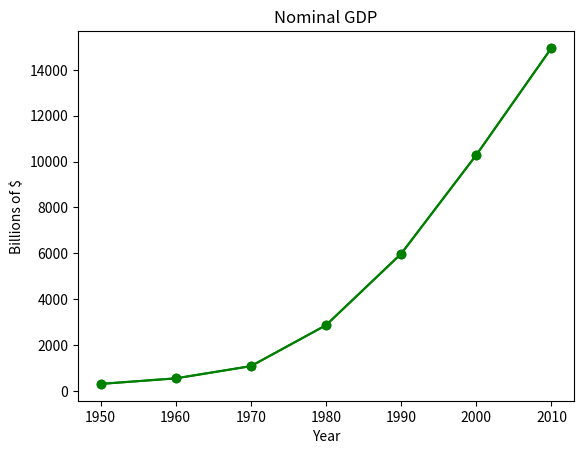

Write Python code to recreate this figure.
#!/usr/bin/env python
# coding: utf-8

# <div class="alert alert-block alert-info">
#     <b><h1>ENGR 1330 Computational Thinking with Data Science </h1></b> 
# </div> 
# 
# [redacted]
# 
# Last GitHub Commit Date: 
#     
# # 6: Functions
# - Intrinsic (core)
# - Common external
# - User written
# - Saving user written as a module

# ---
# ## Objectives
# 
# 1. Awareness of intrinsic functions available in core Python 
# 2. Import and implement external functions in libraries (external modules)
# 2. Create and implement user-written functions
# 2. Awareness of variable scope
# 1. Save user-written functions to a file for import later

# ---
# 
# ## What are Functions?
# Functions are simply pre-written code fragments that perform a certain task. In older procedural languages functions and subroutines are similar, but a function returns a value whereas a subroutine operates on data. The difference is subtle but important. 
# 
# More recent thinking has functions being able to operate on data (they always could) and the value returned may be simply an exit code. An analogy are the functions in *MS Excel*. To add numbers, we can use the sum(range) function and type `=sum(A1:A5)` instead of typing `=A1+A2+A3+A4+A5`
# 
# To restate **A function is a block of code which only runs when it is 
# called; it is pre-defined (prototyped) using parameters (placeholder variables)** 
# 
# - You can pass data, known as parameters, into a function. 
# - A function can return derived data as a result, or just perform some operation
# - They are useful for decomposition; Functions are used to modularize a program. 
# - The code blocks can be saved to a file, and imported in other scripts facilitating code reuse (i.e. pattern matching)
# 
# The GIF below animates these ideas:
# 
# <img src="https://runestone.academy/runestone/books/published/fopp/_images/function_call.gif" width="300">
# <!--![](https://runestone.academy/runestone/books/published/fopp/_images/function_call.gif) <br> -->
# 
# Things you do using functions:
# 
# - Creating a function also called defining it. Then it is prototyped, that is suppliued to the kernel before you use it; in our Jupyter Notebooks, by running the defining cell before actually calling the function in a script.
# - Calling a function (You have done did this before. For example, if you searched anything on Google, you called the search function; or when you press the plus button on your calculator, you are calling a sum function. In lab we have already used the `print()` function) 

# ## Calling the Function
# We call a function simply by typing the name of the function or by using a dot notation.
# Whether we can use the dot notation or not depends on how the function is written, whether it is part of a class, and how it is imported into a program.
# 
# Some functions expect us to pass data to them to perform their tasks. 
# These data are known as parameters( older terminology is arguments, or argument list) and we pass them to the function by enclosing their values in parenthesis ( ) separated by commas. 
# 
# For instance, the `print()` function for displaying text on the screen is "called" by typing `print('Hello World')` where **print** is the name of the function and the literal (a string) 'Hello World' is the argument.
# 
# ## Program Flow and Prototyping
# A function, whether built-in, or added must be defined *before* it is called, otherwise the script will fail.  Certain built-in functions "self define" upon start (such as `print()` and `type()` and we need not worry about those funtions).  The diagram below illustrates the requesite flow control for functions that need to be defined before use.
# 
# ![](http://54.243.252.9/engr-1330-webroot/1-Lessons/Lesson06/flow-control-diagram.png)
# 
# An example below  will illustrate, change the cell to code and run it, you should get an error.
# Then fix the indicated line (remove the leading "#" in the import math ... line) and rerun, should get a functioning script.

# ```
# # reset the notebook using a magic function in JupyterLab
# %reset -f 
# # An example, run once as is then activate indicated line, run again - what happens?
# x= 4.
# sqrt_by_arithmetic = x**0.5
# print('Using arithmetic square root of ', x, ' is ',sqrt_by_arithmetic )
# # import math # import the math package ## activate and rerun
# sqrt_by_math = math.sqrt(x)  # note the dot notation
# print('Using math package square root of ',  x,' is ',sqrt_by_arithmetic)
# ```

# An alternate way to load just the **sqrt()** function is shown below, either way is fine.

# In[1]:


# reset the notebook using a magic function in JupyterLab 
get_ipython().run_line_magic('reset', '-f')
# An example, run once as is then activate indicated line, run again - what happens?
x= 4.
sqrt_by_arithmetic = x**0.5
print('Using arithmetic square root of ', x, ' is ',sqrt_by_arithmetic )
from math import sqrt # import sqrt from the math package ## activate and rerun
sqrt_by_math = sqrt(x)  # note the notation
print('Using math package square root of ',  x,' is ',sqrt_by_arithmetic)


# ---
# 
# ## Built-In in Primitive Python (Base install)
# 
# The base Python functions and types built into it that are always available, the figure below lists those functions.
# 
# ![](http://54.243.252.9/engr-1330-webroot/1-Lessons/Lesson06/base-functions.png)
# 
# Notice all have the structure of `function_name()`, except `__import__()` which has a constructor type structure, and is not intended for routine use (among other things it allows assigning multiple names for an imported module which usually breaks things badly) but instead we should stick with plain old `import module_name` as an expression rather than a function call.
# 

# ## Added-In using External Packages/Modules and Libaries (e.g. math)
# 
# Python is also distributed with a large number of external functions. 
# These functions are saved
# in files known as modules. 
# To use the built-in codes in Python modules, we have to import
# them into our programs first. We do that by using the import keyword. 
# There are three
# ways to import:
# 1. Import the entire module by writing import moduleName; For instance, to import the random module, we write import random. To use the randrange() function in the random module, we write random.randrange( 1, 10);28
# 2. Import and rename the module by writing import random as r (where r is any name of your choice). Now to use the randrange() function, you simply write r.randrange(1, 10); and
# 3. Import specific functions from the module by writing from moduleName import name1[,name2[, ... nameN]]. For instance, to import the randrange() function from the random module, we write from random import randrange. To import multiple functions, we separate them with a comma. To import the randrange() and randint() functions, we write from random import randrange, randint. To use the function now, we do not have to use the dot notation anymore. Just write randrange( 1, 10).

# In[2]:


# Example 1 of import
get_ipython().run_line_magic('reset', '-f')
import random
low = 1 ; high = 10
random.randrange(low,high) #generate random number in range low to high


# In[3]:


# Example 2 of import
get_ipython().run_line_magic('reset', '-f')
import random as r
low = 1 ; high = 10
r.randrange(low,high)


# In[4]:


# Example 3 of import
get_ipython().run_line_magic('reset', '-f')
from random import randrange 
low = 1 ; high = 10
randrange(low,high)


# The modules that come with Python are extensive and listed at 
# https://docs.python.org/3/py-modindex.html.
# There are also other modules that can be downloaded and used
# (just like user defined modules below). 
# In these labs we are building primitive codes to learn how to code and how to create algorithms. 
# For many practical cases you will want to load a well-tested package to accomplish the tasks. 
# 
# That exercise is saved for the end of the document.
# 
# --- 
# 
# ## User-Built 
# We can define our own functions in Python and reuse them throughout the program.
# The syntax for defining a function is:
# 
#     def functionName( argument ):
#         code detailing what the function should do
#         note the colon above and indentation
#         ...
#         ...
#         return [expression]
#         
# The keyword `def` tells the program that the indented code from the next line onwards is
# part of the function. 
# The keyword `return `tells the program to return an answer from the
# function. 
# There can be multiple return statements in a function. 
# Once the function executes
# a return statement, the program exits the function and continues with *its* next executable
# statement. 
# If the function does not need to return any value, you can omit the return
# statement, the exit code will be **none** which is a special constant with logical value **false**
# 
# Its probably a good habit to have a return statement anyway, and just `return null`
# 
# Functions can be pretty elaborate; they can search for things in a list, determine variable
# types, open and close files, read and write to files. 
# 
# To get started we will build a few really
# simple mathematical functions; we will need this skill in the future anyway, especially in
# scientific programming contexts.

# ---
# 
# ### User-built within a Code Block
# For our first function we will code 
# 
# $$f(x) = x\sqrt{1 + x}$$ 
# 
# into a function named `dusty()`.
# 
# When you run the next cell, all it does is prototype the function (defines it), nothing happens until we use the function.

# In[5]:


def dusty(x) :
    temp = x * ((1.0+x)**(0.5)) # don't need the math package
    return temp
# the function should make the evaluation
# store in the local variable temp
# return contents of temp


# When we run the cell above, it seems like nuttin happens - but in fact the kernel (Sanders himself) associates the name dusty with the block of code that we just created. Now we can use the dusty funcrtion at our leisure as below:

# ```
# # wrapper to run the dusty function
# yes = 0
# while yes == 0:
#     xvalue = input('enter a numeric value')
#     try:
#         xvalue = float(xvalue)
#         yes = 1
#     except:
#         print('enter a bloody number! Try again \n')
# # call the function, get value , write output
# yvalue = dusty(xvalue)
# print('f(',xvalue,') = ',yvalue) # and we are done 
# ```

# ## Example
# Sum of numbers from 0 to N

# In[6]:


def sum_of_n(n):
    mysum = 0 # initialize the accumulator
    for i in range(n+1): # construct an accumulation loop
        mysum = mysum + i
    return mysum


# In[7]:


how_many = 4
print(sum_of_n(how_many))


# ## Example
# Sum of numbers from 0 to N, but forget the return statement

# In[8]:


def sum_of_n(n):
    mysum = 0 # initialize the accumulator
    for i in range(n+1): # construct an accumulation loop
        mysum = mysum + i


# In[9]:


how_many = 4
print(sum_of_n(how_many))


# ## Example
# Sum of numbers from 0 to N, and including defaults.

# In[10]:


def sum_of_n(n=3):
    mysum = 0 # initialize the accumulator
    for i in range(n+1): # construct an accumulation loop
        mysum = mysum + i
    return mysum


# In[11]:


print(sum_of_n()) # if we have no argument, uses the default


# ## Example
# 
# Create a Fahrenhiet to Celsius converter and test it for these values:
# 
# - 32
# - 15
# - 100
# 
# *hint: Formula-(°F − 32) × 5/9 = °C
# 
# ### Problem Solving Process
# 
# #### Step 1
# Define the problem (problem statement):
# - Create a tool to convert Fahrenhiet to Celsius
# 
# #### Step 2
# Gather information (identify known and unknown values, and governing equations)
# - Known: Input in F
# - Unknown: Output in C
# - Governing Principles: *Formula: (°F − 32) × 5/9 = °C*
# 
# #### Step 3
# Generate and evaluate potential solutions
# - -40F = -40C
# - 32F = 0C
# - 212F = 100C

# #### Step 4
# Refine and implement a solution
# 1. Create function to evaluate input and produce output

# In[12]:


def FC(x) : # convert F to C
    C = (x - 32)*5/9
    return C


# 2. Create wrapper to prompt for input, execute function, label output

# In[13]:


print(FC(99))


# #### Step 5
# Verify and test the solution.

# In[14]:


print(FC(-40))


# In[15]:


print(FC(32))


# In[16]:


print(FC(212))


# #### Step 6
# Refine to be useful
# - Modify the wrapper to be interactive

# ```
# def F2C(x) : # convert F to C
#     C = (x - 32)*5/9
#     return C
# # wrapper to run the F2C function
# yes = 0
# while yes == 0:
#     xvalue = input('Enter a temperature in Fairyheight')
#     try:
#         xvalue = float(xvalue)
#         yes = 1
#     except:
#         print('Enter a bloody number! Try again \n')
# # call the function, get value , write output
# yvalue = F2C(xvalue)
# print('Temp: ',xvalue,'F = ',yvalue,' C') # and we are done 
# ```

# ## Variable Scope
# An important concept when defining a function is the concept of variable scope. 
# Variables defined inside a function are treated differently from variables defined outside. 
# Firstly, any variable declared within a function is only accessible within the function. 
# These are known as local variables. 
# 
# In the `dusty()` function, the variables `x` and `temp` are local to the function.
# Any variable declared outside a function in a main program is known as a program variable
# and is accessible anywhere in the program. 
# 
# In the example, the variables `xvalue` and `yvalue` are program variables (global to the program; if they are addressed within a function, they could be operated on.)
# Generally we want to protect the program variables from the function unless the intent is to change their values. 
# The way the function is written in the example, the function cannot damage `xvalue` or `yvalue`.
# 
# If a local variable shares the same name as a program variable, any code inside the function is
# accessing the local variable. Any code outside is accessing the program variable

# ### As Separate Module/File
# 
# In this section we will invent the `neko()` function, export it to a file, so we can reuse it in later notebooks without having to retype or cut-and-paste. The `neko()` function evaluates:
# 
# $$f(x) = x\sqrt{|(1 + x)|}$$
# 
# Its the same as the dusty() function, except operates on the absolute value in the wadical.
# 
# 1. Create a text file named "mylibrary.txt"
# 2. Copy the neko() function script below into that file.
# 
#         def neko(input_argument) :
#             import math #ok to import into a function
#             local_variable = input_argument * math.sqrt(abs(1.0+input_argument))
#             return local_variable
# 
# 
# 4. rename mylibrary.txt to mylibrary.py
# 5. modify the wrapper script to use the neko function as an external module

# ```
# # wrapper to run the neko function
# import mylibrary
# yes = 0
# while yes == 0:
#     xvalue = input('enter a numeric value')
#     try:
#         xvalue = float(xvalue)
#         yes = 1
#     except:
#         print('enter a bloody number! Try again \n')
# # call the function, get value , write output
# yvalue = mylibrary.neko(xvalue)
# print('f(',xvalue,') = ',yvalue) # and we are done 
# ```

# In JupyterHub environments, you may discover that changes you make to your external python file are not reflected when you re-run your script; you need to restart the kernel to get the changes to actually update. The figure below depicts the notebook, external file relatonship
# 
# ![](http://54.243.252.9/engr-1330-webroot/1-Lessons/Lesson06/external-file-import.png)
# 
# 
# * Future version - explain absolute path

# ## Recursion
# 
# Functions can contain themselves as part of definition, this is called recursion.  Use the provilige with care, its easy to clobber the memory stack using recursive structures.  Consider the factorial function definition from math class:
# 
# $$ 0! = 1 \\ 1! = 1 \\ 2! = 0! * 1! * 2 \\ \dots \\ N! = (N-1)! * N $$
#  
# 

# In[17]:


def factorial(n=0):
    if n <= 1:
        return 1
    else:
        return n*factorial(n-1)


# In[18]:


factorial(6)


# ---
# 
# ## Rudimentary Graphics
# 
# Graphing values is part of the broader field of data visualization, which has two main
# goals:
# 
#    1. To explore data, and
#    2. To communicate data.
# 
# In this subsection we will concentrate on introducing skills to start exploring data and to
# produce meaningful visualizations we can use throughout the rest of this notebook. 
# Data visualization is a rich field of study that fills entire books.
# The reason to start visualization here instead of elsewhere is that with mathematical functions plotting
# is a natural activity and we have to import the matplotlib module to make the plots.
# 
# The example below is code adapted from Grus (2015) that illustrates simple generic
# plots. I added a single line (label the x-axis), and corrected some transcription
# errors (not the original author's mistake, just the consequence of how the API handled the
# cut-and-paste), but otherwise the code is unchanged.

# In[19]:


# python script to illustrate plotting
# CODE BELOW IS ADAPTED FROM:
# Grus, Joel (2015-04-14). Data Science from Scratch: First Principles with Python
# (Kindle Locations 1190-1191). O'Reilly Media. Kindle Edition. 
#
import matplotlib.pyplot # import the plotting library from matplotlib.pyplot
# build a couple of lists
years = [1950, 1960, 1970, 1980, 1990, 2000, 2010]  # define one list for years
gdp = [300.2, 543.3, 1075.9, 2862.5, 5979.6, 10289.7, 14958.3] # and another one for Gross Domestic Product (GDP)
# build the plot
matplotlib.pyplot.plot( years, gdp, color ='green', marker ='o', linestyle ='solid') # create a line chart, years on x-axis, gdp on y-axis
                                                                       # what if "^", "P", "*" for marker?
                                                                       # what if "red" for color?  
                                                                       # what if "dashdot", '--' for linestyle?  
matplotlib.pyplot.title("Nominal GDP")# add a title
matplotlib.pyplot.ylabel("Billions of $")# add a label to the x and y-axes
matplotlib.pyplot.xlabel("Year")# add a title
matplotlib.pyplot.show() # display the plot


# Now lets put the plotting script into a function so we can make line charts of any two numeric lists

# In[20]:


def plotAline(list1,list2,strx,stry,strtitle): # plot list1 on x, list2 on y, xlabel, ylabel, title
    import matplotlib.pyplot # import the plotting library from matplotlib.pyplot
    matplotlib.pyplot.plot( list1, list2, color ='green', marker ='o', linestyle ='solid') # create a line chart, years on x-axis, gdp on y-axis
    matplotlib.pyplot.title(strtitle)# add a title
    matplotlib.pyplot.ylabel(stry)# add a label to the x and y-axes
    matplotlib.pyplot.xlabel(strx)
    matplotlib.pyplot.show() # display the plot
    return #null return


# In[21]:


# wrapper script
years = [1950, 1960, 1970, 1980, 1990, 2000, 2010]  # define two lists years and gdp
gdp = [300.2, 543.3, 1075.9, 2862.5, 5979.6, 10289.7, 14958.3]
print(type(years[0]))
print(type(gdp[0]))
plotAline(years,gdp,"Year","Billions of $","Nominal GDP")


# ## Example 
# Use the plotting script and create a function that draws a straight line between two points. We will cut-and-paste in class to see what this code does for us.

# ```
# def MakeALine():
#     import matplotlib.pyplot # import the plotting library from matplotlib.pyplot
#     x1 = input('Please enter x value for point 1')
#     y1 = input('Please enter y value for point 1')
#     x2 = input('Please enter x value for point 2')
#     y2 = input('Please enter y value for point 2')
#     xlist = [x1,x2]
#     ylist = [y1,y2]
#     matplotlib.pyplot.plot( xlist, ylist, color ='orange', marker ='*', linestyle ='solid') 
#     #plt.title(strtitle)# add a title
#     matplotlib.pyplot.ylabel("Y-axis")# add a label to the x and y-axes
#     matplotlib.pyplot.xlabel("X-axis")
#     matplotlib.pyplot.show() # display the plot
#     return #null return
# ```

# ```
# MakeALine()
# ```

# ## References
# 
# 1. Grus, Joel (2015-04-14). Data Science from Scratch: First Principles with Python
# (Kindle Locations 1190-1191). O'Reilly Media. Kindle Edition. 
# 
# 2. Call Expressions in "Adhikari, A. and DeNero, J. Computational and Inferential Thinking The Foundations of Data Science" https://www.inferentialthinking.com/chapters/03/3/Calls.html
# 
# 3. Functions and Tables in "Adhikari, A. and DeNero, J. Computational and Inferential Thinking The Foundations of Data Science" https://www.inferentialthinking.com/chapters/08/Functions_and_Tables.html
# 
# 4. Visualization in "Adhikari, A. and DeNero, J. Computational and Inferential Thinking The Foundations of Data Science" https://www.inferentialthinking.com/chapters/07/Visualization.html
# 
# 5. Documentation; The Python Standard Library; 9. Numeric and Mathematical Modules https://docs.python.org/2/library/math.html
# 
# 6. Code.org; Chris Bosh of Miami Heat and Jess Lee CEO of Polyvore. Let's use code to join Anna and Elsa as they explore the magic and beauty of ice. https://youtu.be/0eo0ESEX9DE
# 

# ---
# 
# ## Laboratory 6
# 
# **Examine** (click) Laboratory 0 as a webpage at [Laboratory 6.html](http://54.243.252.9/engr-1330-webroot/8-Labs/Lab06/Lab06.html)
# 
# **Download** (right-click, save target as ...) Laboratory 6 as a jupyterlab notebook from [Laboratory 6.ipynb](http://54.243.252.9/engr-1330-webroot/8-Labs/Lab06/Lab06.ipynb)
# 

# <hr><hr>
# 
# ## Exercise Set 6
# 
# **Examine** (click) Exercise Set 6 as a webpage at [Exercise 6.html](http://54.243.252.9/engr-1330-webroot/8-Labs/Lab06/Lab06-TH.html)
# 
# **Download** (right-click, save target as ...) Exercise Set 6 as a jupyterlab notebook at  [Exercise Set 6.ipynb](http://54.243.252.9/engr-1330-webroot/8-Labs/Lab06/Lab06-TH.ipynb)
# 
# 

# In[ ]:




